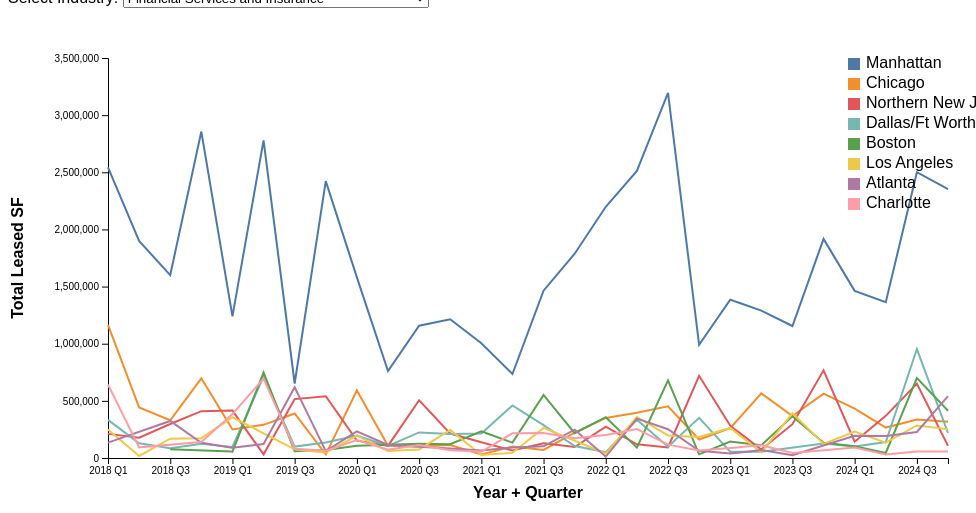
D3 v7 page, settled after 360 driven frames (6 s of simulated time); the page loaded 1 data file(s).


    // Serve via HTTP (e.g. python -m http.server) with timeline.csv alongside this HTML

    const margin = { top: 50, right: 20, bottom: 50, left: 100 };
    const width = 960 - margin.left - margin.right;
    const height = 500 - margin.top - margin.bottom;

    const svg = d3.select('svg')
      .append('g')
      .attr('transform', `translate(${margin.left},${margin.top})`);

    const xScale = d3.scaleLinear().range([0, width]);
    const yScale = d3.scaleLinear().range([height, 0]);
    const color = d3.scaleOrdinal(d3.schemeTableau10);
    const xAxisG = svg.append('g').attr('transform', `translate(0,${height})`);
    const yAxisG = svg.append('g');

    svg.append('text')
      .attr('class', 'axis-label')
      .attr('x', width / 2)
      .attr('y', height + margin.bottom - 10)
      .attr('text-anchor', 'middle')
      .text('Year + Quarter');

    svg.append('text')
      .attr('class', 'axis-label')
      .attr('transform', 'rotate(-90)')
      .attr('x', -height / 2)
      .attr('y', -margin.left + 15)
      .attr('text-anchor', 'middle')
      .text('Total Leased SF');

    d3.csv('timeline.csv', d3.autoType).then(data => {
      // parse time
      data.forEach(d => d.time = d.year + (d.quarter - 1) / 4);

      const industries = Array.from(new Set(data.map(d => d.internal_industry))).sort();
      const select = d3.select('#industry-select');
      select.selectAll('option')
        .data(industries)
        .enter()
        .append('option')
        .attr('value', d => d)
        .text(d => d);

      function updateChart(industry) {
        const filtered = data.filter(d => d.internal_industry === industry);

        // group by market
        const nested = Array.from(
          d3.group(filtered, d => d.market),
          ([market, recs]) => ({
            market,
            values: recs.map(r => ({ time: r.time, value: r.leasedSF_sum })).sort((a,b) => a.time - b.time)
          })
        );

        // compute total and pick top 8
        nested.forEach(d => d.total = d3.sum(d.values, v => v.value));
        const top8 = nested.sort((a,b) => b.total - a.total).slice(0, 8);

        // update scales
        xScale.domain(d3.extent(data, d => d.time));
        yScale.domain([0, d3.max(top8, d => d3.max(d.values, v => v.value))]).nice();
        color.domain(top8.map(d => d.market));

        // clear
        svg.selectAll('.line').remove();
        svg.selectAll('.legend').remove();

        const lineGen = d3.line()
          .x(d => xScale(d.time))
          .y(d => yScale(d.value));

        top8.forEach((d, i) => {
          const path = svg.append('path')
            .datum(d.values)
            .attr('class', 'line')
            .attr('stroke', color(d.market))
            .attr('d', lineGen);

          const totalLength = path.node().getTotalLength();
          path.attr('stroke-dasharray', `${totalLength} ${totalLength}`)
              .attr('stroke-dashoffset', totalLength)
              .transition().duration(1500).ease(d3.easeLinear)
              .attr('stroke-dashoffset', 0);
        });

        xAxisG.transition().duration(500)
          .call(d3.axisBottom(xScale).tickFormat(d => {
            const yr = Math.floor(d), q = Math.round((d-yr)*4)+1;
            return `${yr} Q${q}`;
          }));

        yAxisG.transition().duration(500).call(d3.axisLeft(yScale));

        const legend = svg.append('g')
          .attr('class', 'legend')
          .attr('transform', `translate(${width-100},0)`);

        top8.forEach((d, i) => {
          const g = legend.append('g').attr('transform', `translate(0,${i*20})`);
          g.append('rect').attr('width', 12).attr('height', 12).attr('fill', color(d.market));
          g.append('text').attr('x', 18).attr('y', 10).text(d.market);
        });

        d3.select('#chart-title').text(`Leased SF: ${industry} (Top 8 Markets)`);
      }

      updateChart(industries[0]);
      select.on('change', function() { updateChart(this.value); });
    }).catch(err => {
      console.error(err);
      d3.select('#error-msg').style('display','block').text('Failed to load timeline.csv. Serve this file over HTTP.');
    });
  

### data: timeline.csv
year, quarter, internal_industry, market, leasedSF_sum, leasedSF_mean
2018, 1, Financial Services and Insurance, Atlanta, 134852, 33713
2018, 1, Financial Services and Insurance, Austin, 68556, 34278
2018, 1, Financial Services and Insurance, Charlotte, 642920, 214307
2018, 1, Financial Services and Insurance, Chicago, 1164353, 129373
2018, 1, Financial Services and Insurance, Chicago Suburbs, 10086, 10086
2018, 1, Financial Services and Insurance, Dallas/Ft Worth, 333873, 66775
2018, 1, Financial Services and Insurance, Detroit, 26017, 26017
2018, 1, Financial Services and Insurance, Houston, 39049, 19524
2018, 1, Financial Services and Insurance, Los Angeles, 248431, 82810
2018, 1, Financial Services and Insurance, Manhattan, 2543506, 79485
2018, 1, Financial Services and Insurance, Northern New Jersey, 211078, 70359
2018, 1, Financial Services and Insurance, Northern Virginia, 971308, 485654
2018, 1, Financial Services and Insurance, Orange County, 150703, 37676
2018, 1, Financial Services and Insurance, Philadelphia, 122070, 61035
2018, 1, Financial Services and Insurance, Phoenix, 174522, 58174
2018, 1, Financial Services and Insurance, San Diego, 145122, 72561
2018, 1, Financial Services and Insurance, San Francisco, 67673, 33836
2018, 1, Financial Services and Insurance, South Florida, 41100, 20550
2018, 1, Financial Services and Insurance, Southern Maryland, 94567, 23642
2018, 1, Financial Services and Insurance, Tampa, 86154, 43077
2018, 1, Financial Services and Insurance, Washington D.C., 50186, 25093
2018, 1, Legal Services, Atlanta, 139277, 69638
2018, 1, Legal Services, Boston, 100593, 100593
2018, 1, Legal Services, Chicago, 92658, 30886
2018, 1, Legal Services, Dallas/Ft Worth, 188897, 94448
2018, 1, Legal Services, Denver, 23878, 23878
2018, 1, Legal Services, Houston, 24494, 24494
2018, 1, Legal Services, Los Angeles, 169046, 33809
2018, 1, Legal Services, Manhattan, 430084, 43008
2018, 1, Legal Services, Orange County, 30887, 15444
2018, 1, Legal Services, San Diego, 24368, 24368
2018, 1, Legal Services, San Francisco, 78414, 78414
2018, 1, Legal Services, Seattle, 31081, 31081
2018, 1, Legal Services, Tampa, 41002, 20501
2018, 1, Legal Services, Washington D.C., 192192, 64064
2018, 1, Technology, Advertising, Media, and Info…, Atlanta, 168006, 33601
2018, 1, Technology, Advertising, Media, and Info…, Austin, 276903, 46150
2018, 1, Technology, Advertising, Media, and Info…, Baltimore, 59161, 59161
2018, 1, Technology, Advertising, Media, and Info…, Boston, 94623, 47312
2018, 1, Technology, Advertising, Media, and Info…, Charlotte, 53716, 26858
2018, 1, Technology, Advertising, Media, and Info…, Chicago, 241677, 60419
2018, 1, Technology, Advertising, Media, and Info…, Chicago Suburbs, 54492, 54492
2018, 1, Technology, Advertising, Media, and Info…, Dallas/Ft Worth, 41225, 41225
2018, 1, Technology, Advertising, Media, and Info…, Denver, 76122, 25374
2018, 1, Technology, Advertising, Media, and Info…, Houston, 98271, 32757
2018, 1, Technology, Advertising, Media, and Info…, Los Angeles, 299106, 37388
2018, 1, Technology, Advertising, Media, and Info…, Manhattan, 1180008, 56191
2018, 1, Technology, Advertising, Media, and Info…, Northern Virginia, 338148, 84537
2018, 1, Technology, Advertising, Media, and Info…, Orange County, 49494, 24747
2018, 1, Technology, Advertising, Media, and Info…, Philadelphia, 24112, 24112
2018, 1, Technology, Advertising, Media, and Info…, Raleigh/Durham, 94157, 47078
2018, 1, Technology, Advertising, Media, and Info…, San Diego, 186680, 46670
2018, 1, Technology, Advertising, Media, and Info…, San Francisco, 432471, 39316
2018, 1, Technology, Advertising, Media, and Info…, Seattle, 293950, 97983
2018, 1, Technology, Advertising, Media, and Info…, South Bay/San Jose, 934392, 233598
2018, 1, Technology, Advertising, Media, and Info…, Southern Maryland, 110000, 110000
2018, 1, Technology, Advertising, Media, and Info…, Tampa, 49000, 49000
2018, 1, Technology, Advertising, Media, and Info…, Washington D.C., 162237, 32447
2018, 2, Financial Services and Insurance, Austin, 65352, 21784
2018, 2, Financial Services and Insurance, Baltimore, 44942, 22471
... 1,777 more rows